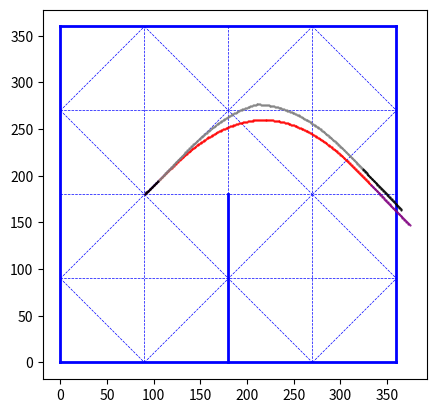

Source code (Python):
import sys

import matplotlib.pyplot as plt
import numpy as np
import matplotlib.patches as patches
##%matplotlib inline
#plt.axes().set_aspect('equal', 'datalim')
#fig = plt.figure()
ax = plt.axes()


x = np.array([0, 360])
y = np.array([0, 0])
plt.plot(x, y, linewidth=2, color="blue")

x = np.array([0, 0])
y = np.array([0, 360])
plt.plot(x, y, linewidth=2, color="blue")

x = np.array([360, 0])
y = np.array([360, 360])
plt.plot(x, y, linewidth=2, color="blue")

x = np.array([360, 360])
y = np.array([0, 360])
plt.plot(x, y, linewidth=2, color="blue")

x = np.array([0, 360])
y = np.array([180, 180])
plt.plot(x, y, linewidth=0.5, color="blue", linestyle="dashed")

x = np.array([180, 180])
y = np.array([0, 180])
plt.plot(x, y, linewidth=0.5, color="blue", linestyle="dashed")

x = np.array([0, 360])
y = np.array([270, 270])
plt.plot(x, y, linewidth=0.5, color="blue", linestyle="dashed")

x = np.array([270, 270])
y = np.array([0, 360])
plt.plot(x, y, linewidth=0.5, color="blue", linestyle="dashed")




x = np.array([180, 180])
y = np.array([0, 180])
plt.plot(x, y, linewidth=2, color="blue")

x = np.array([0, 360])
y = np.array([90, 90])
plt.plot(x, y, linewidth=0.5, color="blue", linestyle="dashed")

x = np.array([90, 90])
y = np.array([0, 360])
plt.plot(x, y, linewidth=0.5, color="blue", linestyle="dashed")

x = np.array([180, 180])
y = np.array([180, 360])
plt.plot(x, y, linewidth=0.5, color="blue", linestyle="dashed")

x = np.array([0, 90])
y = np.array([90, 0])
plt.plot(x, y, linewidth=0.5, color="blue", linestyle="dashed")

x = np.array([90, 270])
y = np.array([0, 180])
plt.plot(x, y, linewidth=0.5, color="blue", linestyle="dashed")

x = np.array([0, 90])
y = np.array([90, 180])
plt.plot(x, y, linewidth=0.5, color="blue", linestyle="dashed")

x = np.array([90, 270])
y = np.array([180, 0])
plt.plot(x, y, linewidth=0.5, color="blue", linestyle="dashed")

x = np.array([0, 90])
y = np.array([270, 180])
plt.plot(x, y, linewidth=0.5, color="blue", linestyle="dashed")

x = np.array([0, 90])
y = np.array([270, 360])
plt.plot(x, y, linewidth=0.5, color="blue", linestyle="dashed")

x = np.array([90, 270])
y = np.array([360, 180])
plt.plot(x, y, linewidth=0.5, color="blue", linestyle="dashed")

x = np.array([90, 270])
y = np.array([180, 360])
plt.plot(x, y, linewidth=0.5, color="blue", linestyle="dashed")

x = np.array([270, 360])
y = np.array([360, 270])
plt.plot(x, y, linewidth=0.5, color="blue", linestyle="dashed")

x = np.array([270, 360])
y = np.array([180, 270])
plt.plot(x, y, linewidth=0.5, color="blue", linestyle="dashed")

x = np.array([270, 360])
y = np.array([180, 90])
plt.plot(x, y, linewidth=0.5, color="blue", linestyle="dashed")

x = np.array([270, 360])
y = np.array([0, 90])
plt.plot(x, y, linewidth=0.5, color="blue", linestyle="dashed")


delta_time=0.001
g_speed=1000
angle=90*np.pi/180
max_angle_speed=900*np.pi/180
angle_acc=5000*np.pi/180
f_ofset_distance=20
e_ofset_distance=60

start_x=90
start_y=180
x=start_x
y=start_y
start_angle=45*np.pi/180



K=0.0002#0.0003##スリップ角の係数
#R0.0003
#R0.0003

m=0.120
R=1#g_speed/angle_acc/t
Fout=m*g_speed*g_speed/R#遠心力mrw^2


now_angle=0
now_angle_speed=0
distance=0

t1=0
t2=0
t3=0
t4=0
t5=0
x2=0
y2=0
x3=0
y3=0
sankaku_mode=0





##for i in range((int)(f_ofset_distance/delta)):
##    y+=delta
##    plt.plot(x, y, marker='.', color="blue")
while distance<=f_ofset_distance:
    t1+=delta_time
    x += delta_time * g_speed * np.sin(start_angle)
    y += delta_time * g_speed * np.cos(start_angle)
    distance+=delta_time*g_speed
    plt.plot(x, y, marker='.', color="purple",markersize=1)
distance=0

while t2<=max_angle_speed/angle_acc:
    t2+=delta_time
    x += delta_time*g_speed * np.sin(t2 * t2 * angle_acc / 2+start_angle)
    y += delta_time*g_speed * np.cos(t2 * t2 *angle_acc/2+start_angle)
    plt.plot(x, y, marker='.', color="red",markersize=1)
    if t2 * t2 * angle_acc / 2>=angle/2:
        sankaku_mode = 1
        break
if sankaku_mode==0:
    while t3<=(angle-max_angle_speed*t2)/max_angle_speed:
        t3+=delta_time
        x += delta_time*g_speed * np.sin(t2 * t2 * angle_acc / 2+t3*angle_acc*t2+start_angle)
        y += delta_time*g_speed * np.cos(t2 * t2 *angle_acc/2+t3*angle_acc*t2+start_angle)
        plt.plot(x, y, marker='.', color="green",markersize=1)

    while t4<=max_angle_speed/angle_acc:
        t4+=delta_time
        x += delta_time * g_speed * np.sin(t2 * t2 * angle_acc / 2 + t3 * angle_acc * t2+angle_acc*t2*t4-t4 * t4 * angle_acc / 2+start_angle)
        y += delta_time * g_speed * np.cos(t2 * t2 * angle_acc / 2 + t3 * angle_acc * t2+angle_acc*t2*t4-t4 * t4 * angle_acc / 2+start_angle)
        plt.plot(x, y, marker='.', color="red",markersize=1)

else:
    while t4<=t2:
        t4+=delta_time
        x += delta_time * g_speed * np.sin(t2 * t2 * angle_acc / 2 + t3 * angle_acc * t2+angle_acc*t2*t4-t4 * t4 * angle_acc / 2+start_angle)
        y += delta_time * g_speed * np.cos(t2 * t2 * angle_acc / 2 + t3 * angle_acc * t2+angle_acc*t2*t4-t4 * t4 * angle_acc / 2+start_angle)
        plt.plot(x, y, marker='.', color="red",markersize=1)

theta1=np.arctan((delta_time * g_speed * np.cos(t2 * t2 * angle_acc / 2 + t3 * angle_acc * t2+angle_acc*t2*t4-t4 * t4 * angle_acc / 2+start_angle))/(delta_time * g_speed * np.sin(t2 * t2 * angle_acc / 2 + t3 * angle_acc * t2+angle_acc*t2*t4-t4 * t4 * angle_acc / 2+start_angle)))
print(theta1)
while distance<=e_ofset_distance:
    t5+=delta_time
    if delta_time * g_speed * np.cos(t2 * t2 * angle_acc / 2 + t3 * angle_acc * t2+t4 * t4 * angle_acc / 2)<0 and delta_time * g_speed * np.sin(theta1)>0:
        x -= delta_time * g_speed * np.cos(theta1)
        y -= delta_time * g_speed * np.sin(theta1)
    else:
        x += delta_time * g_speed * np.cos(theta1)
        y += delta_time * g_speed * np.sin(theta1)
    distance+=delta_time*g_speed
    plt.plot(x, y, marker='.', color="purple",markersize=1)
distance=0



distance=0
x=start_x
y=start_y
t1=0
t2=0
t3=0
t4=0
t5=0
x2=0
y2=0
x3=0
y3=0
sankaku_mode=0


R=1#g_speed/angle_acc/t


while distance<=f_ofset_distance:
    t1+=delta_time
    x += delta_time * g_speed * np.sin(start_angle)
    y += delta_time * g_speed * np.cos(start_angle)
    distance+=delta_time*g_speed
    plt.plot(x, y, marker='.', color="black",markersize=1)
distance=0

while t2<=max_angle_speed/angle_acc:
    t2+=delta_time
    x += delta_time*g_speed * np.sin(t2 * t2 * angle_acc / 2-K*m*g_speed*g_speed/g_speed*angle_acc*t2+start_angle)
    y += delta_time*g_speed * np.cos(t2 * t2 *angle_acc/2-K*m*g_speed*g_speed/g_speed*angle_acc*t2+start_angle)
    plt.plot(x, y, marker='.', color="grey",markersize=1)
    if t2 * t2 * angle_acc / 2 >= angle / 2:
        sankaku_mode = 1
        break

if sankaku_mode == 0:
    while t3<=(angle-max_angle_speed*t2)/max_angle_speed:
        t3+=delta_time
        x += delta_time*g_speed * np.sin(t2 * t2 * angle_acc / 2+t3*angle_acc*t2-K*m*g_speed*g_speed/g_speed*angle_acc*t2+start_angle)
        y += delta_time*g_speed * np.cos(t2 * t2 *angle_acc/2+t3*angle_acc*t2-K*m*g_speed*g_speed/g_speed*angle_acc*t2+start_angle)
        plt.plot(x, y, marker='.', color="darkred",markersize=1)

    while t4<=max_angle_speed/angle_acc:
        t4+=delta_time
        x += delta_time * g_speed * np.sin(t2 * t2 * angle_acc / 2 + t3 * angle_acc * t2+angle_acc*t2*t4-t4 * t4 * angle_acc / 2-K*m*g_speed*g_speed/g_speed*angle_acc*(t2-t4)+start_angle)
        y += delta_time * g_speed * np.cos(t2 * t2 * angle_acc / 2 + t3 * angle_acc * t2+angle_acc*t2*t4-t4 * t4 * angle_acc / 2-K*m*g_speed*g_speed/g_speed*angle_acc*(t2-t4)+start_angle)
        plt.plot(x, y, marker='.', color="grey",markersize=1)

else:
    while t4<=t2:
        t4+=delta_time
        x += delta_time * g_speed * np.sin(t2 * t2 * angle_acc / 2 + t3 * angle_acc * t2+angle_acc*t2*t4-t4 * t4 * angle_acc / 2+start_angle)
        y += delta_time * g_speed * np.cos(t2 * t2 * angle_acc / 2 + t3 * angle_acc * t2+angle_acc*t2*t4-t4 * t4 * angle_acc / 2+start_angle)
        plt.plot(x, y, marker='.', color="grey",markersize=1)


theta1=np.arctan((delta_time * g_speed * np.cos(t2 * t2 * angle_acc / 2 + t3 * angle_acc * t2+angle_acc*t2*t4-t4 * t4 * angle_acc / 2-K*m*g_speed*g_speed/g_speed*angle_acc*(t2-t4)+start_angle))/(delta_time * g_speed * np.sin(t2 * t2 * angle_acc / 2 + t3 * angle_acc * t2+angle_acc*t2*t4-t4 * t4 * angle_acc / 2-K*m*g_speed*g_speed/g_speed*angle_acc*(t2-t4)+start_angle)))
print(theta1)
while distance<=e_ofset_distance:
    t5+=delta_time
    if delta_time * g_speed * np.cos(t2 * t2 * angle_acc / 2 + t3 * angle_acc * t2+t4 * t4 * angle_acc / 2)<0 and delta_time * g_speed * np.sin(theta1)>0:
        x -= delta_time * g_speed * np.cos(theta1)
        y -= delta_time * g_speed * np.sin(theta1)
    else:
        x += delta_time * g_speed * np.cos(theta1)
        y += delta_time * g_speed * np.sin(theta1)
    distance+=delta_time*g_speed
    plt.plot(x, y, marker='.', color="black",markersize=1)
distance=0
#'''

#plt.xlabel('x')
#plt.ylabel('y')
#plt.axis('equal')
ax.set_aspect('equal')
plt.show()